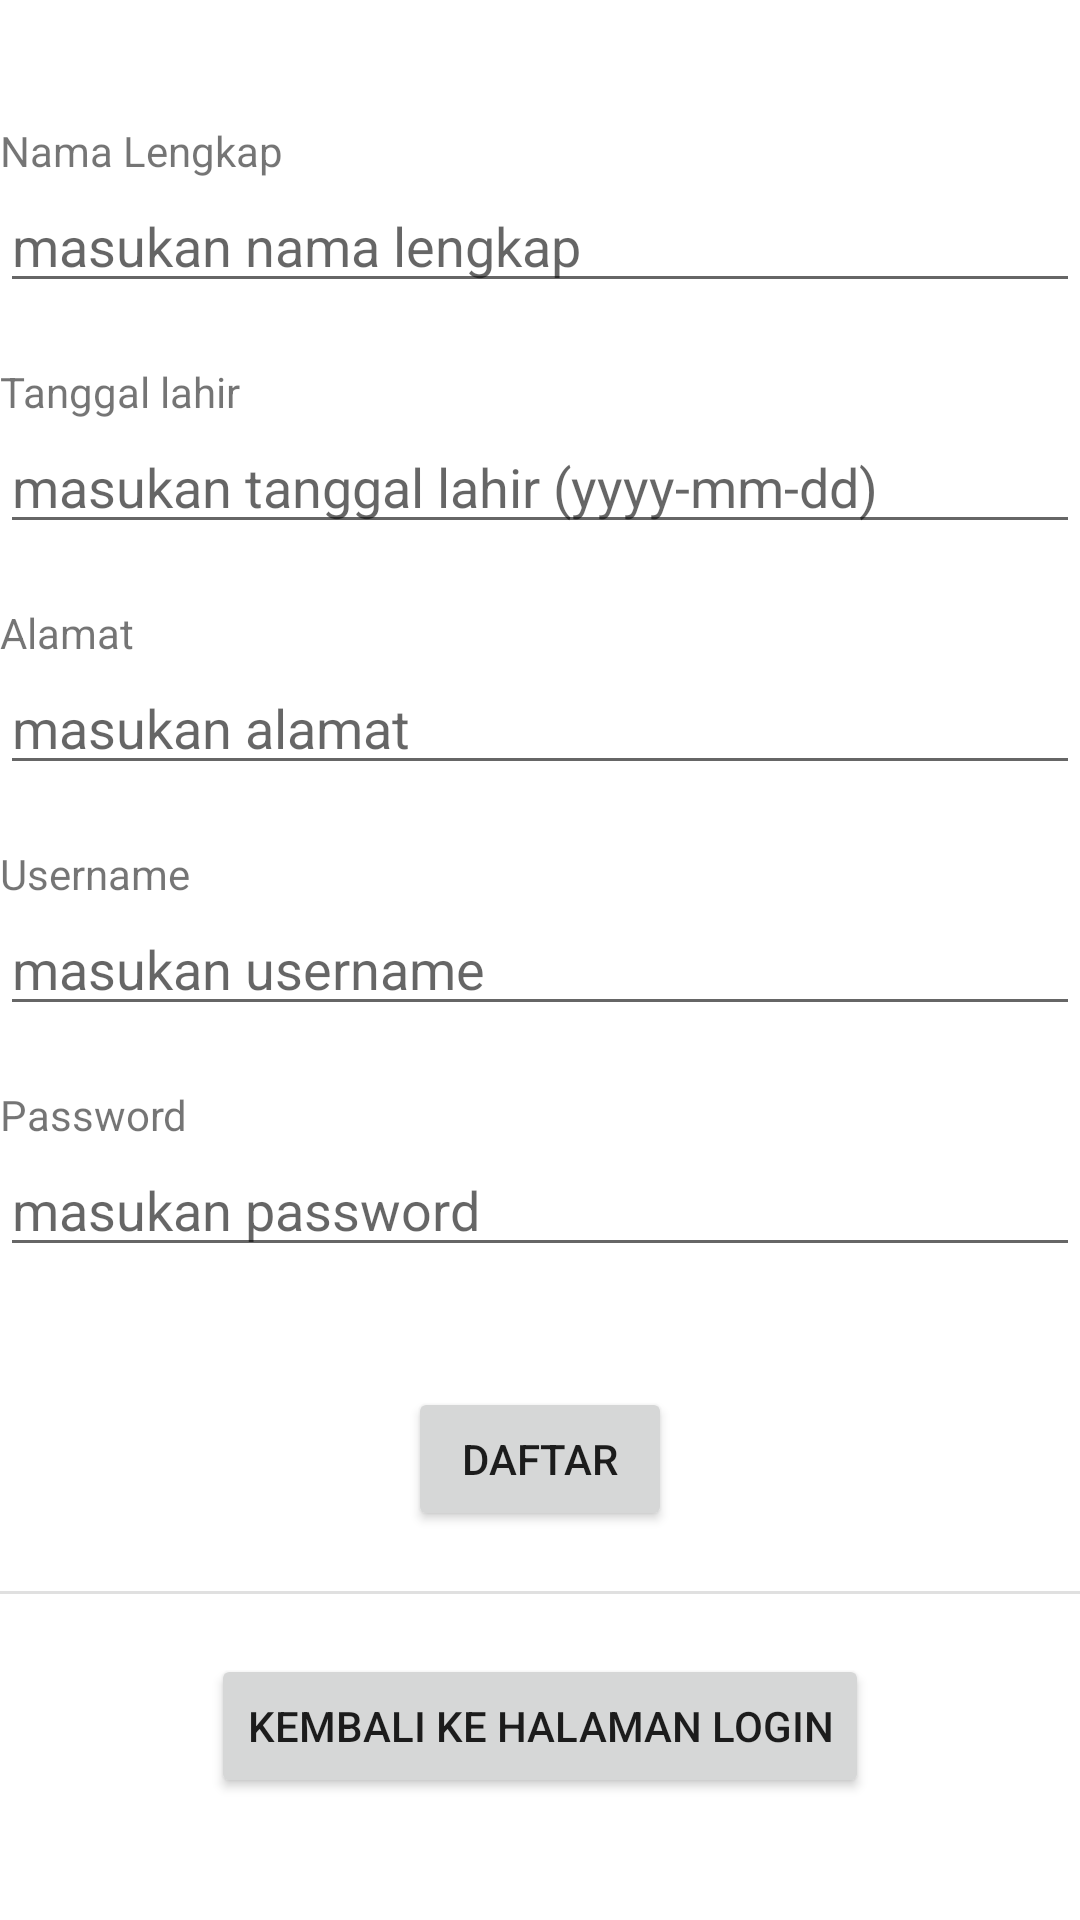

Android layout source for this screen:
<!-- AndroidManifest.xml: application theme Theme.Tugas1_10119291 -->
<!-- res/layout/activity_daftar.xml -->
<?xml version="1.0" encoding="utf-8"?>
<LinearLayout xmlns:android="http://schemas.android.com/apk/res/android"
    xmlns:app="http://schemas.android.com/apk/res-auto"
    xmlns:tools="http://schemas.android.com/tools"
    android:layout_width="match_parent"
    android:layout_height="match_parent"
    tools:context=".activity_daftar"
    android:orientation="vertical"
    android:gravity="center"
    android:layout_marginHorizontal="20dp"
    >

    

    <TextView
        android:layout_width="match_parent"
        android:layout_height="wrap_content"
        android:text="Nama Lengkap"
        />

    <EditText
        android:id="@+id/nama"
        android:layout_width="match_parent"
        android:layout_height="wrap_content"
        android:hint="masukan nama lengkap"
        android:layout_marginBottom="20dp"
        />

    <TextView
        android:layout_width="match_parent"
        android:layout_height="wrap_content"
        android:text="Tanggal lahir"
        />

    <EditText
        android:id="@+id/tglLahir"
        android:layout_width="match_parent"
        android:layout_height="wrap_content"
        android:inputType="date"
        android:hint="masukan tanggal lahir (yyyy-mm-dd)"
        android:layout_marginBottom="20dp"
        />

    <TextView
        android:layout_width="match_parent"
        android:layout_height="wrap_content"
        android:text="Alamat"
        />

    <EditText
        android:id="@+id/alamat"
        android:layout_width="match_parent"
        android:layout_height="wrap_content"
        android:hint="masukan alamat"
        android:inputType="text"
        android:layout_marginBottom="20dp"
        />

    <TextView
        android:layout_width="match_parent"
        android:layout_height="wrap_content"
        android:text="Username"
        />

    <EditText
        android:id="@+id/regUsername"
        android:layout_width="match_parent"
        android:layout_height="wrap_content"
        android:hint="masukan username"
        android:layout_marginBottom="20dp"
        android:inputType="text"
        />

    <TextView
        android:layout_width="match_parent"
        android:layout_height="wrap_content"
        android:text="Password"
        />

    <EditText
        android:id="@+id/regPassword"
        android:layout_width="match_parent"
        android:layout_height="wrap_content"
        android:hint="masukan password"
        android:layout_marginBottom="20dp"
        android:inputType="textPassword"
        />

    <Button
        android:id="@+id/btnRegister"
        android:layout_width="wrap_content"
        android:layout_height="wrap_content"
        android:text="daftar"
        android:layout_gravity="center"
        android:layout_marginTop="20dp"
        android:layout_marginBottom="20dp"
        />

    <View
        android:id="@+id/divider"
        android:layout_width="match_parent"
        android:layout_height="1dp"
        android:background="?android:attr/listDivider" />

    <Button
        android:id="@+id/back"
        android:layout_width="wrap_content"
        android:layout_height="wrap_content"
        android:text="kembali ke halaman login"
        android:layout_marginTop="20dp"
        android:onClick="login"
        />

</LinearLayout>
<!-- resources referenced by this layout -->
<resources>
  <style name="Theme.Tugas1_10119291" parent="Theme.MaterialComponents.DayNight.DarkActionBar">
          
          <item name="colorPrimary">@color/purple_500</item>
          <item name="colorPrimaryVariant">@color/purple_700</item>
          <item name="colorOnPrimary">@color/white</item>
          
          <item name="colorSecondary">@color/teal_200</item>
          <item name="colorSecondaryVariant">@color/teal_700</item>
          <item name="colorOnSecondary">@color/black</item>
          
          <item name="android:statusBarColor" tools:targetApi="l">?attr/colorPrimaryVariant</item>
          
      </style>
  <!-- not gathered from this repository: default colours our renderer supplied (Android Studio template values) -->
  <color name="purple_500">#FF6200EE</color>
  <color name="purple_700">#FF3700B3</color>
  <color name="teal_200">#FF03DAC5</color>
  <color name="teal_700">#FF018786</color>
  <color name="black">#FF000000</color>
  <color name="white">#FFFFFFFF</color>
</resources>
